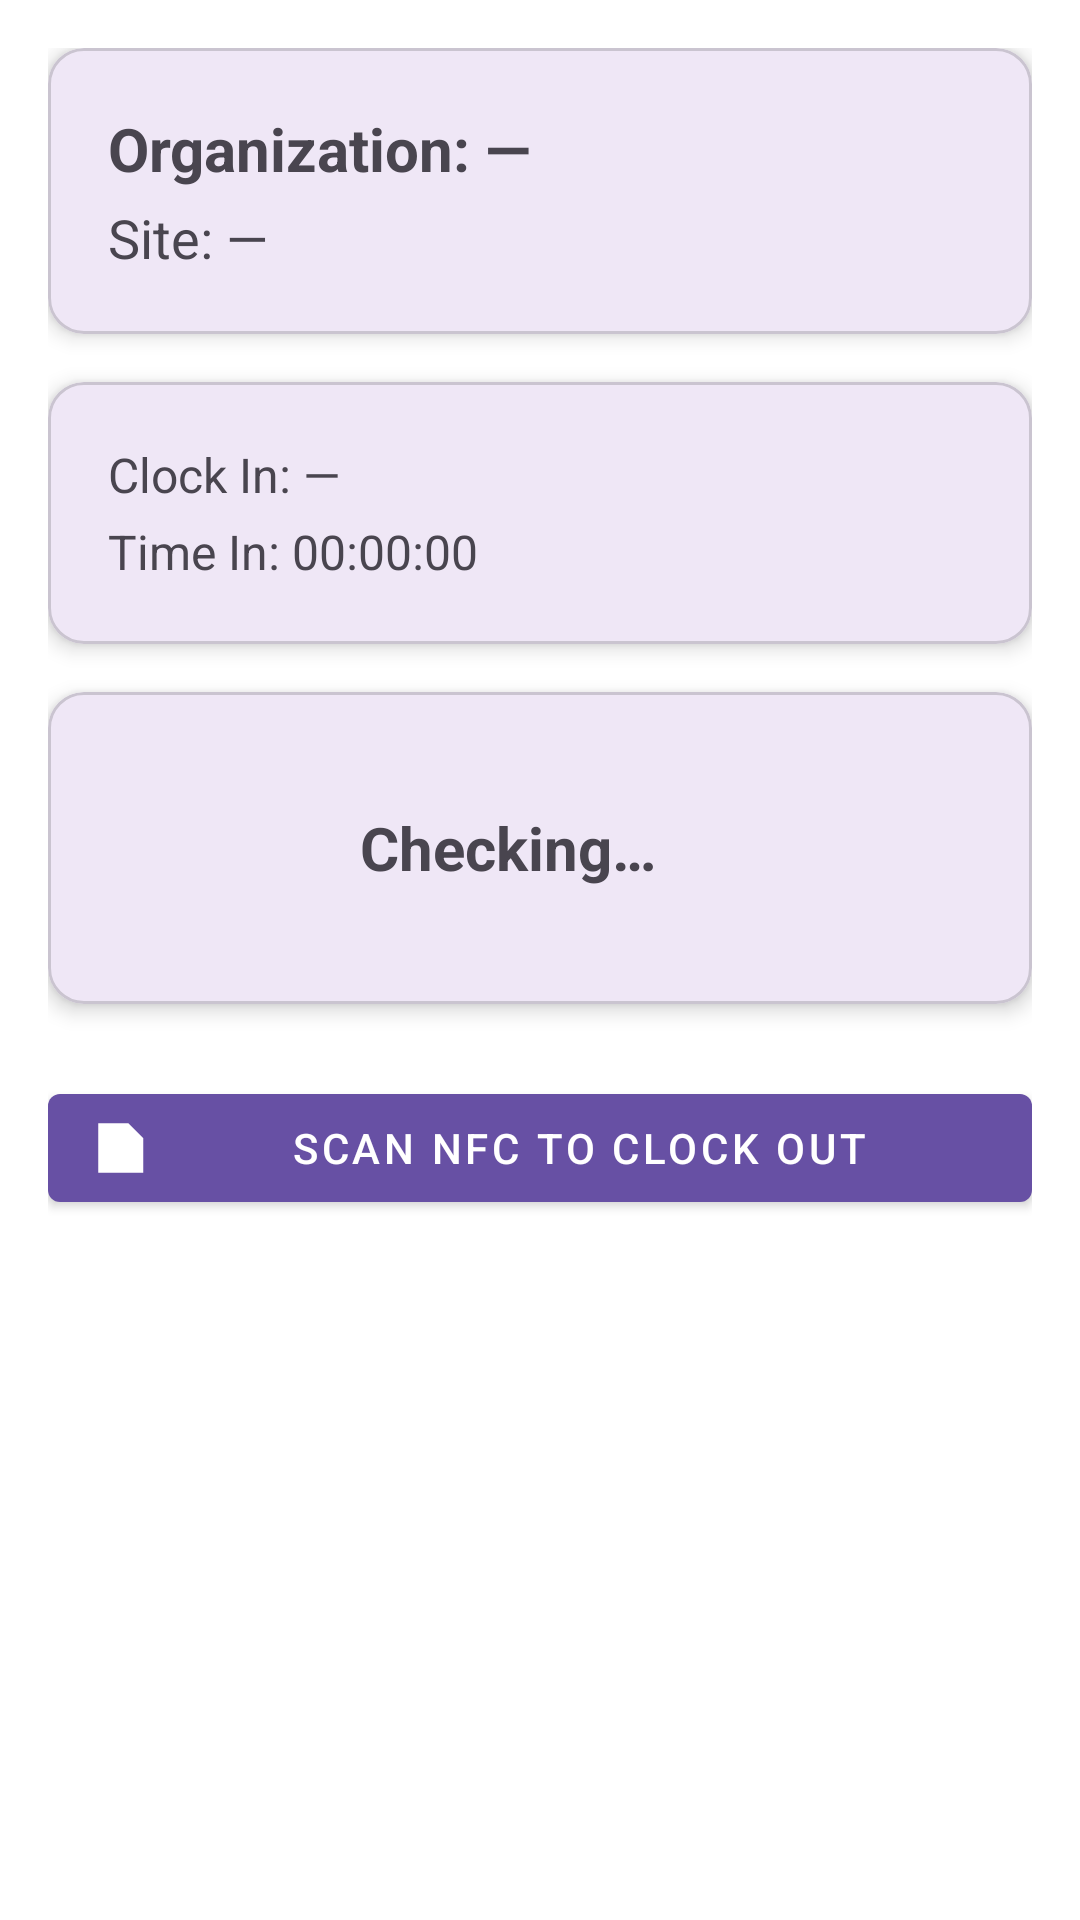

Layout XML and referenced resources for this Android screen:
<!-- AndroidManifest.xml: application theme Theme.GuardianAssist -->
<!-- res/layout/activity_clock_out.xml -->
<?xml version="1.0" encoding="utf-8"?>
<androidx.constraintlayout.widget.ConstraintLayout
    xmlns:android="http://schemas.android.com/apk/res/android"
    xmlns:app="http://schemas.android.com/apk/res-auto"
    android:layout_width="match_parent"
    android:layout_height="match_parent"
    android:padding="16dp"
    android:background="@color/white">

    
    <com.google.android.material.card.MaterialCardView
        android:id="@+id/cardSiteDetails"
        android:layout_width="0dp"
        android:layout_height="wrap_content"
        app:cardElevation="4dp"
        app:cardCornerRadius="12dp"
        app:layout_constraintTop_toTopOf="parent"
        app:layout_constraintStart_toStartOf="parent"
        app:layout_constraintEnd_toEndOf="parent">

        <LinearLayout
            android:layout_width="match_parent"
            android:layout_height="wrap_content"
            android:orientation="vertical"
            android:padding="20dp">

            <TextView
                android:id="@+id/tvOrganizationName"
                android:layout_width="wrap_content"
                android:layout_height="wrap_content"
                android:text="Organization: —"
                android:textSize="20sp"
                android:textStyle="bold"/>

            <TextView
                android:id="@+id/tvSiteName"
                android:layout_width="wrap_content"
                android:layout_height="wrap_content"
                android:text="Site: —"
                android:textSize="18sp"
                android:layout_marginTop="4dp"/>
        </LinearLayout>
    </com.google.android.material.card.MaterialCardView>

    
    <com.google.android.material.card.MaterialCardView
        android:id="@+id/cardSession"
        android:layout_width="0dp"
        android:layout_height="wrap_content"
        android:layout_marginTop="16dp"
        app:cardElevation="4dp"
        app:cardCornerRadius="12dp"
        app:layout_constraintTop_toBottomOf="@id/cardSiteDetails"
        app:layout_constraintStart_toStartOf="parent"
        app:layout_constraintEnd_toEndOf="parent">

        <LinearLayout
            android:layout_width="match_parent"
            android:layout_height="wrap_content"
            android:orientation="vertical"
            android:padding="20dp">

            <TextView
                android:id="@+id/tvClockInTime"
                android:layout_width="wrap_content"
                android:layout_height="wrap_content"
                android:text="Clock In: —"
                android:textSize="16sp"/>

            <TextView
                android:id="@+id/tvLiveTimer"
                android:layout_width="wrap_content"
                android:layout_height="wrap_content"
                android:layout_marginTop="4dp"
                android:text="Time In: 00:00:00"
                android:textSize="16sp"/>

            <TextView
                android:id="@+id/tvClockOutTime"
                android:layout_width="wrap_content"
                android:layout_height="wrap_content"
                android:layout_marginTop="4dp"
                android:text="Clock Out: —"
                android:textSize="16sp"
                android:visibility="gone"/>
        </LinearLayout>
    </com.google.android.material.card.MaterialCardView>

    
    <com.google.android.material.card.MaterialCardView
        android:id="@+id/cardStatus"
        android:layout_width="0dp"
        android:layout_height="wrap_content"
        android:layout_marginTop="16dp"
        app:cardElevation="4dp"
        app:cardCornerRadius="12dp"
        app:layout_constraintTop_toBottomOf="@id/cardSession"
        app:layout_constraintStart_toStartOf="parent"
        app:layout_constraintEnd_toEndOf="parent">

        <LinearLayout
            android:layout_width="match_parent"
            android:layout_height="wrap_content"
            android:orientation="horizontal"
            android:gravity="center_vertical"
            android:padding="20dp">

            <ImageView
                android:id="@+id/ivClockOutStatus"
                android:layout_width="64dp"
                android:layout_height="64dp"
                android:src="@drawable/pending"/>

            <TextView
                android:id="@+id/tvClockOutStatus"
                android:layout_width="wrap_content"
                android:layout_height="wrap_content"
                android:layout_marginStart="20dp"
                android:text="Checking…"
                android:textSize="20sp"
                android:textStyle="bold"/>
        </LinearLayout>
    </com.google.android.material.card.MaterialCardView>

    
    <TextView
        android:id="@+id/tvResponse"
        android:layout_width="0dp"
        android:layout_height="wrap_content"
        android:layout_marginTop="12dp"
        android:padding="8dp"
        android:text="—"
        android:textSize="16sp"
        android:textColor="@android:color/black"
        android:visibility="gone"
        app:layout_constraintTop_toBottomOf="@id/cardStatus"
        app:layout_constraintStart_toStartOf="parent"
        app:layout_constraintEnd_toEndOf="parent"/>

    
    <com.google.android.material.button.MaterialButton
        android:id="@+id/btnScanNfc"
        style="@style/Widget.MaterialComponents.Button"
        android:layout_width="0dp"
        android:layout_height="wrap_content"
        android:layout_marginTop="24dp"
        android:text="Scan NFC to Clock Out"
        app:icon="@drawable/ic_tag_nfc"
        app:iconPadding="8dp"
        app:layout_constraintTop_toBottomOf="@id/tvResponse"
        app:layout_constraintStart_toStartOf="parent"
        app:layout_constraintEnd_toEndOf="parent"/>

    
    <com.google.android.material.progressindicator.CircularProgressIndicator
        android:id="@+id/progressScanning"
        android:layout_width="56dp"
        android:layout_height="56dp"
        android:visibility="gone"
        app:indicatorSize="56dp"
        app:layout_constraintTop_toBottomOf="@id/btnScanNfc"
        app:layout_constraintBottom_toBottomOf="parent"
        app:layout_constraintStart_toStartOf="parent"
        app:layout_constraintEnd_toEndOf="parent"/>
</androidx.constraintlayout.widget.ConstraintLayout>
<!-- resources referenced by this layout -->
<resources>
  <color name="white">#FFFFFFFF</color>
  <!-- drawable ic_tag_nfc (drawable) -->
  <vector xmlns:android="http://schemas.android.com/apk/res/android"
      android:width="24dp"
      android:height="24dp"
      android:viewportWidth="24"
      android:viewportHeight="24">
  
      
      <path
          android:fillColor="#FFFFFFFF"
          android:strokeColor="#FF000000"
          android:strokeWidth="2"
          android:pathData="M2,2 H14 L20,8 V22 H2 Z"/>
  
      
      <path
          android:fillColor="#00FFFF"
          android:strokeColor="#FF000000"
          android:strokeWidth="1.5"
          android:pathData="M9,11
                            c1.1,1.1 1.1,2.9 0,4"/>
  
      
      <path
          android:fillColor="#00FFFF"
          android:strokeColor="#FF000000"
          android:strokeWidth="1.5"
          android:pathData="M12,8
                            c2.21,2.21 2.21,5.79 0,8"/>
  </vector>
  <style name="Theme.GuardianAssist" parent="Base.Theme.GuardianAssist" />
  <style name="Base.Theme.GuardianAssist" parent="Theme.Material3.DayNight.NoActionBar">
          <item name="buttonStyle">@style/CustomButtonStyle
          </item> 
          
      </style>
  <style name="CustomButtonStyle">
          <item name="android:background">@drawable/buttonstates</item>
          <item name="android:textColor">@color/white</item>
          <item name="android:padding">16dp</item>
      </style>
  <!-- drawable buttonstates (drawable) -->
  <selector xmlns:android="http://schemas.android.com/apk/res/android">
      <item android:state_pressed="true" android:drawable="@color/btnpressed"/> 
      <item android:state_focused="true" android:drawable="@color/btnfocussed"/> 
      <item android:drawable="@color/btnstate"/> 
  </selector>
  <color name="btnpressed">#878E97</color>
  <color name="btnfocussed">#C0FFFF</color>
  <color name="btnstate">#00FFFF</color>
</resources>
